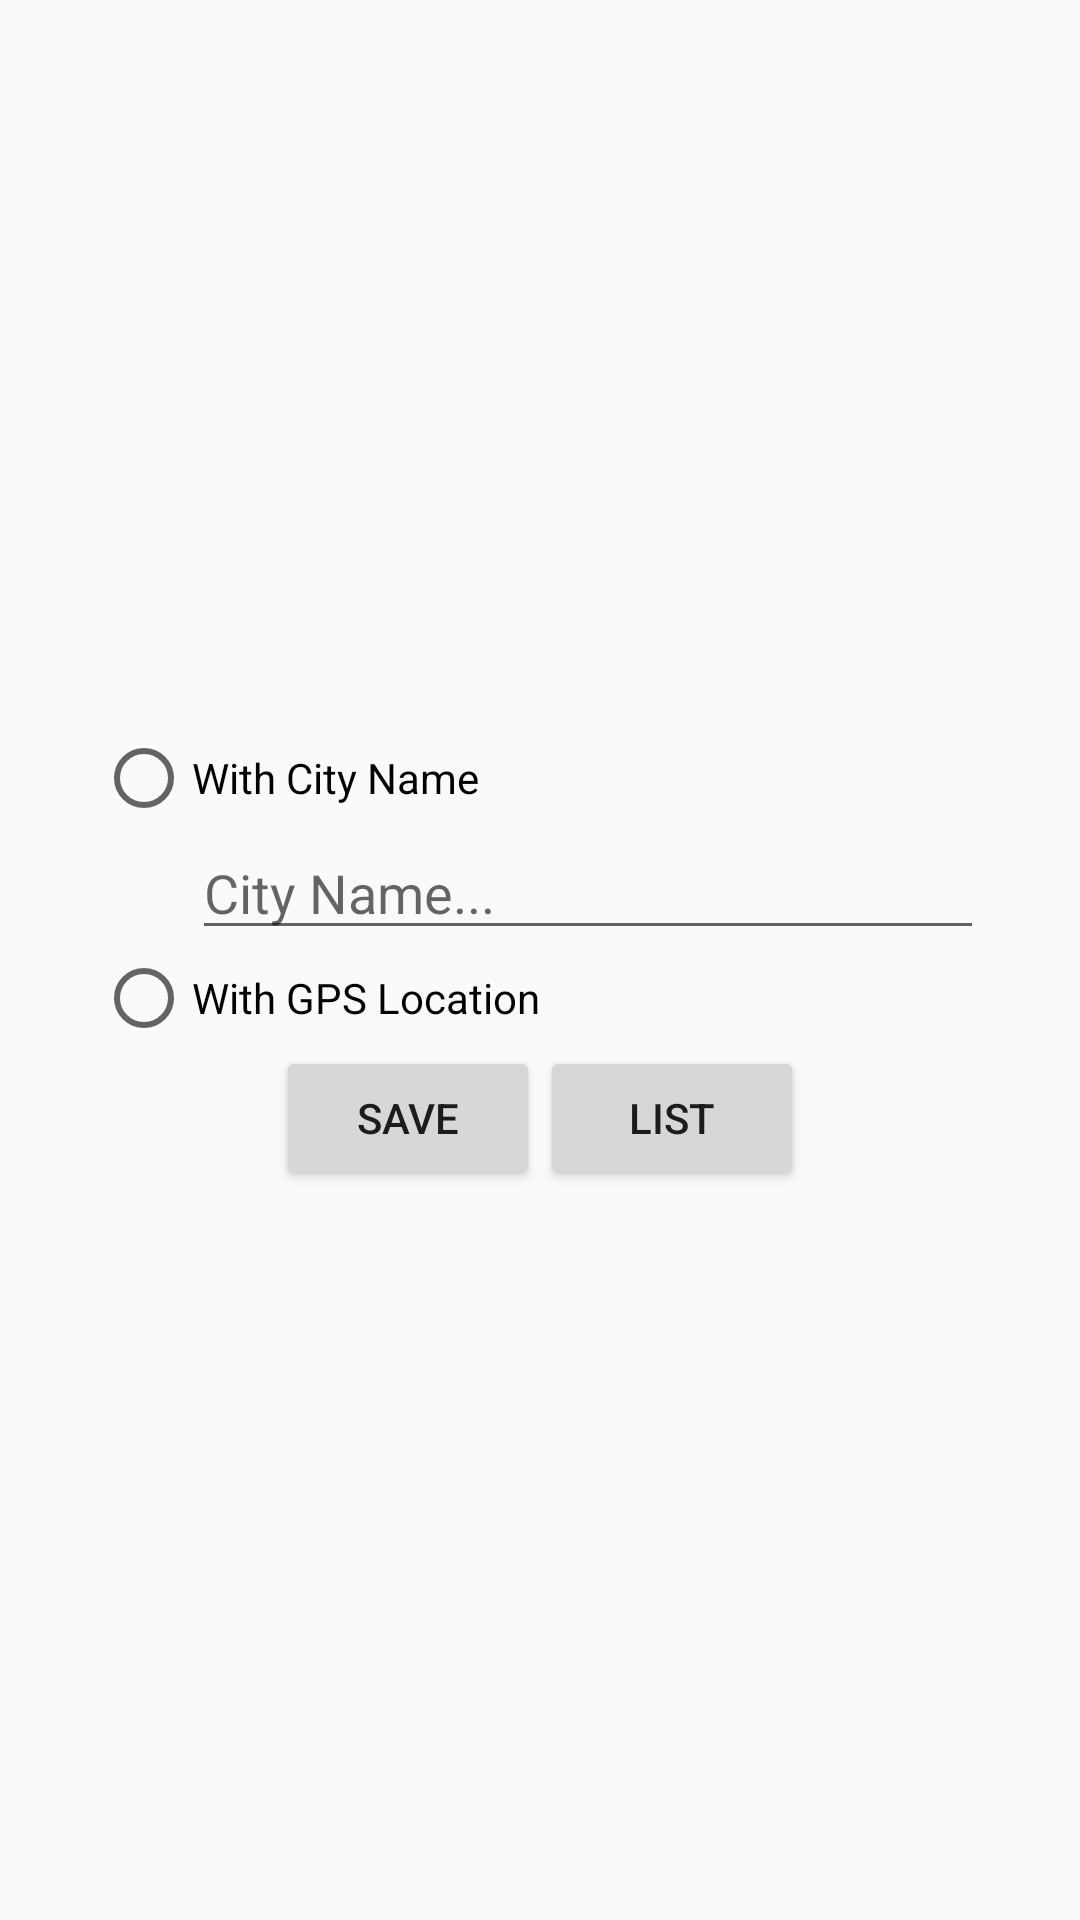

Here is an Android app screen rendered from its layout file. Give the layout XML and the strings, colors and styles it references.
<!-- AndroidManifest.xml: application theme AppTheme -->
<!-- res/layout/activity_main.xml -->
<?xml version="1.0" encoding="utf-8"?>
<LinearLayout
    xmlns:android="http://schemas.android.com/apk/res/android"
    xmlns:tools="http://schemas.android.com/tools"
    android:layout_width="match_parent"
    android:layout_height="match_parent"
    tools:context=".view.ui.MainActivity"
    android:orientation="vertical"
    android:gravity="center">

    <RadioGroup
        android:layout_width="match_parent"
        android:layout_height="wrap_content"
        android:layout_marginLeft="32dp"
        android:layout_marginRight="32dp">

        <RadioButton
            android:id="@+id/city_name_RB"
            android:layout_width="match_parent"
            android:layout_height="wrap_content"
            android:text="@string/with_city_name" />

        <EditText
            android:id="@+id/city_name_ET"
            android:layout_width="match_parent"
            android:layout_height="wrap_content"
            android:layout_marginLeft="32dp"
            android:hint="@string/city_name"/>

        <RadioButton
            android:id="@+id/gps_location_RB"
            android:layout_width="match_parent"
            android:layout_height="wrap_content"
            android:text="@string/with_gps_location"/>

    </RadioGroup>

    <LinearLayout
        android:layout_width="match_parent"
        android:layout_height="wrap_content"
        android:orientation="horizontal"
        android:gravity="center_horizontal">
        <Button
            android:id="@+id/save_Btn"
            android:layout_width="wrap_content"
            android:layout_height="wrap_content"
            android:text="@string/save"/>

        <Button
            android:id="@+id/list_Btn"
            android:layout_width="wrap_content"
            android:layout_height="wrap_content"
            android:text="@string/list"/>

    </LinearLayout>

    <ProgressBar
        android:id="@+id/progress_PB"
        android:layout_width="match_parent"
        android:layout_height="wrap_content"
        android:visibility="gone"/>

</LinearLayout>
<!-- resources referenced by this layout -->
<resources>
  <string name="city_name">City Name...</string>
  <string name="list">List</string>
  <string name="save">Save</string>
  <string name="with_city_name">With City Name</string>
  <string name="with_gps_location">With GPS Location</string>
  <style name="AppTheme" parent="Theme.AppCompat.Light.DarkActionBar">
          
          <item name="colorPrimary">@color/colorPrimary</item>
          <item name="colorPrimaryDark">@color/colorPrimaryDark</item>
          <item name="colorAccent">@color/colorAccent</item>
      </style>
  <!-- not gathered from this repository: default colours our renderer supplied (Android Studio template values) -->
  <color name="colorPrimary">#FF6200EE</color>
  <color name="colorPrimaryDark">#FF3700B3</color>
  <color name="colorAccent">#FF03DAC5</color>
</resources>
